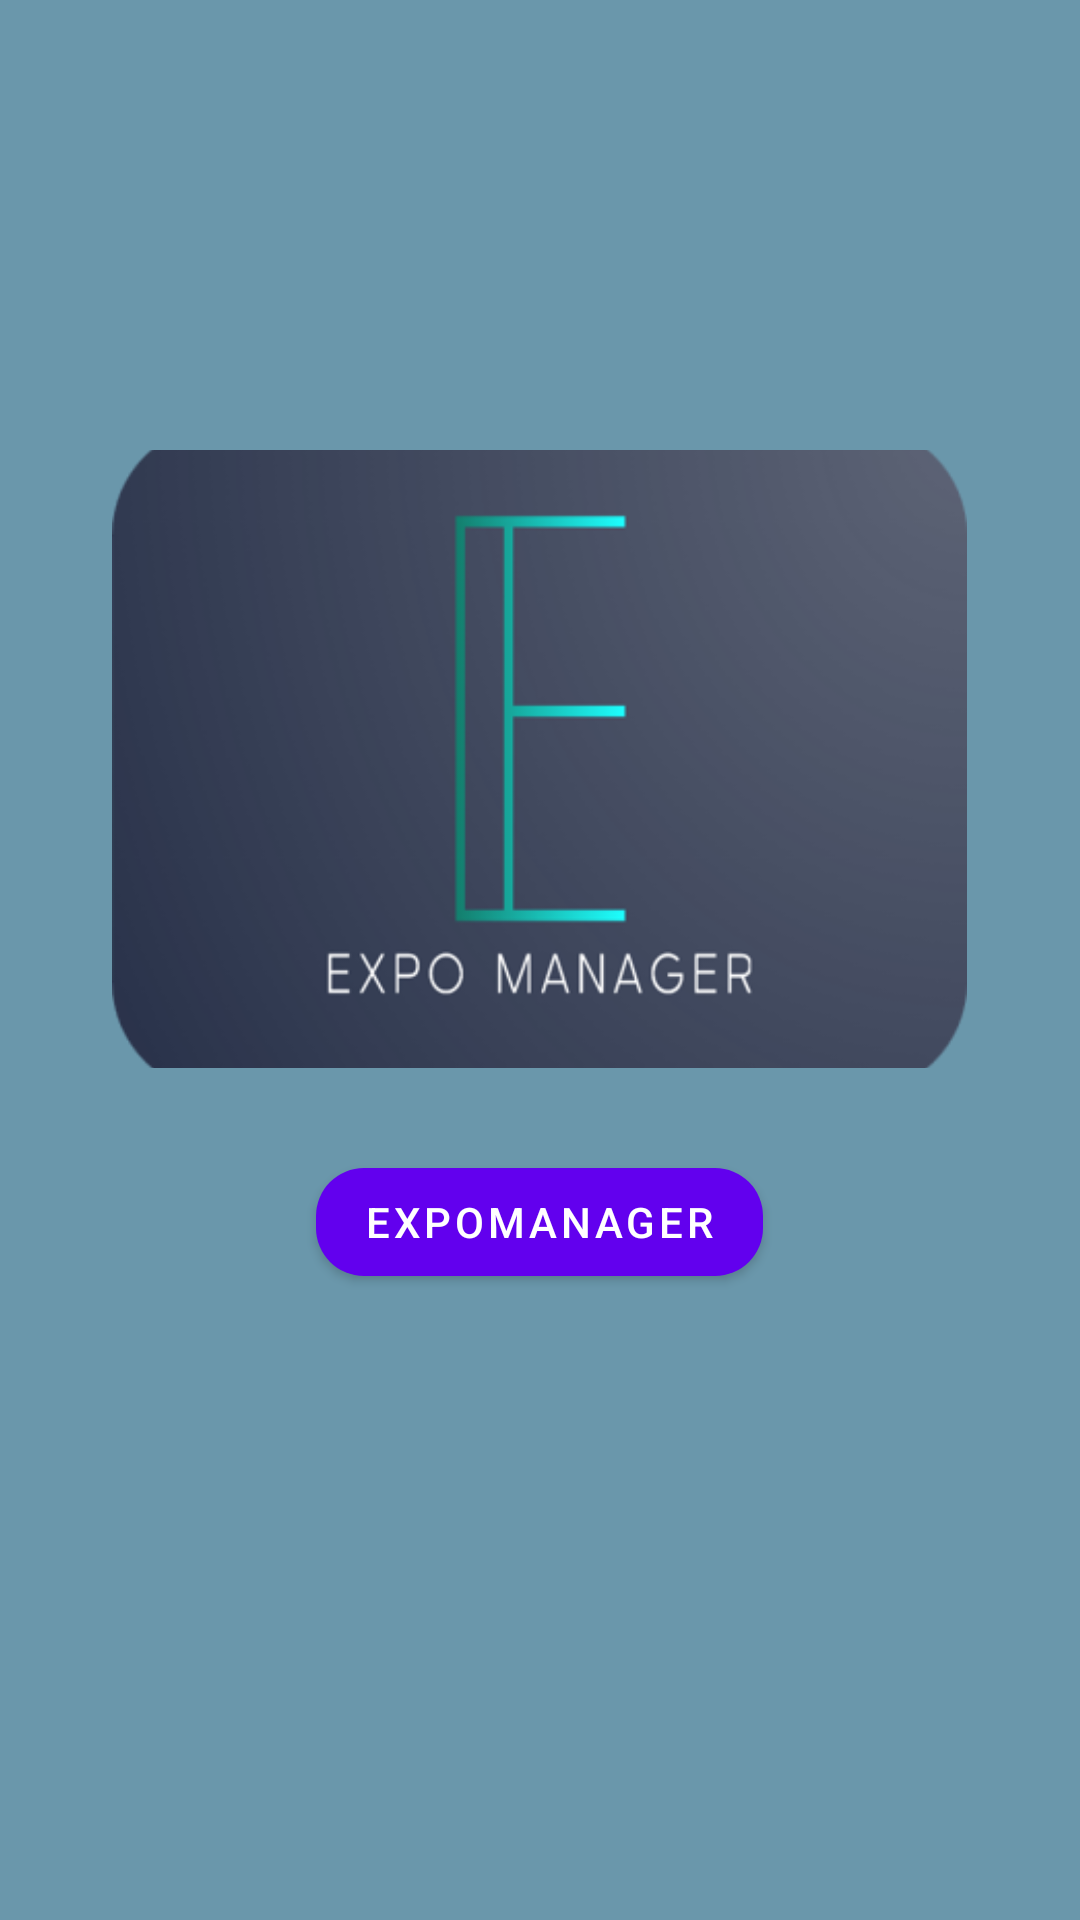

Layout XML and referenced resources for this Android screen:
<!-- AndroidManifest.xml: application theme Theme.ExpoManager -->
<!-- res/layout/fragment_title.xml -->
<?xml version="1.0" encoding="utf-8"?>
<layout
    xmlns:android="http://schemas.android.com/apk/res/android"
    xmlns:app="http://schemas.android.com/apk/res-auto">

    <RelativeLayout
        android:id="@+id/main"
        android:layout_width="match_parent"
        android:layout_height="match_parent"
        android:background="#6A97AB">

        <TextView
            android:id="@+id/title_init_app"
            android:layout_width="wrap_content"
            android:layout_height="wrap_content"
            android:layout_centerInParent="true"
            android:layout_marginEnd="96dp"
            android:layout_marginTop="120dp"
            android:text="@string/subtitle_text"
            android:textSize="20sp" />

        <ImageView
            android:id="@+id/title_icon_app"
            android:layout_width="285dp"
            android:layout_height="206dp"
            android:layout_marginTop="150dp"
            android:layout_centerHorizontal="true"
            android:layout_marginEnd="56dp"
            android:scaleType="centerCrop"
            android:src="@drawable/imagen_1_app"
            android:visibility="visible" />

        <com.google.android.material.button.MaterialButton
            android:id="@+id/title_subtitle_app"
            android:layout_width="wrap_content"
            android:layout_height="wrap_content"
            android:layout_below="@id/title_init_app"
            android:layout_marginTop="50dp"
            android:layout_centerInParent="true"
            android:text="@string/title_textview_expomanager"
            app:cornerRadius="16dp"
            app:iconPadding="8dp"
            android:textSize="14sp"
            style="@style/Widget.MaterialComponents.Button" />

    </RelativeLayout>
</layout>
<!-- resources referenced by this layout -->
<resources>
  <!-- drawable imagen_1_app: png bitmap (drawable, 41999 bytes) -->
  <string name="subtitle_text">Click to discover great events</string>
  <string name="title_textview_expomanager">ExpoManager</string>
  <style name="Theme.ExpoManager" parent="Theme.MaterialComponents.DayNight.DarkActionBar">
          
          <item name="colorPrimary">@color/purple_500</item>
          <item name="colorPrimaryVariant">@color/purple_700</item>
          <item name="colorOnPrimary">@color/white</item>
          
          <item name="colorSecondary">@color/teal_200</item>
          <item name="colorSecondaryVariant">@color/teal_700</item>
          <item name="colorOnSecondary">@color/black</item>
          
          <item name="android:statusBarColor">?attr/colorPrimaryVariant</item>
          
      </style>
  <!-- not gathered from this repository: default colours our renderer supplied (Android Studio template values) -->
  <color name="purple_500">#FF6200EE</color>
  <color name="purple_700">#FF3700B3</color>
  <color name="teal_200">#FF03DAC5</color>
  <color name="teal_700">#FF018786</color>
  <color name="black">#FF000000</color>
  <color name="white">#FFFFFFFF</color>
</resources>
